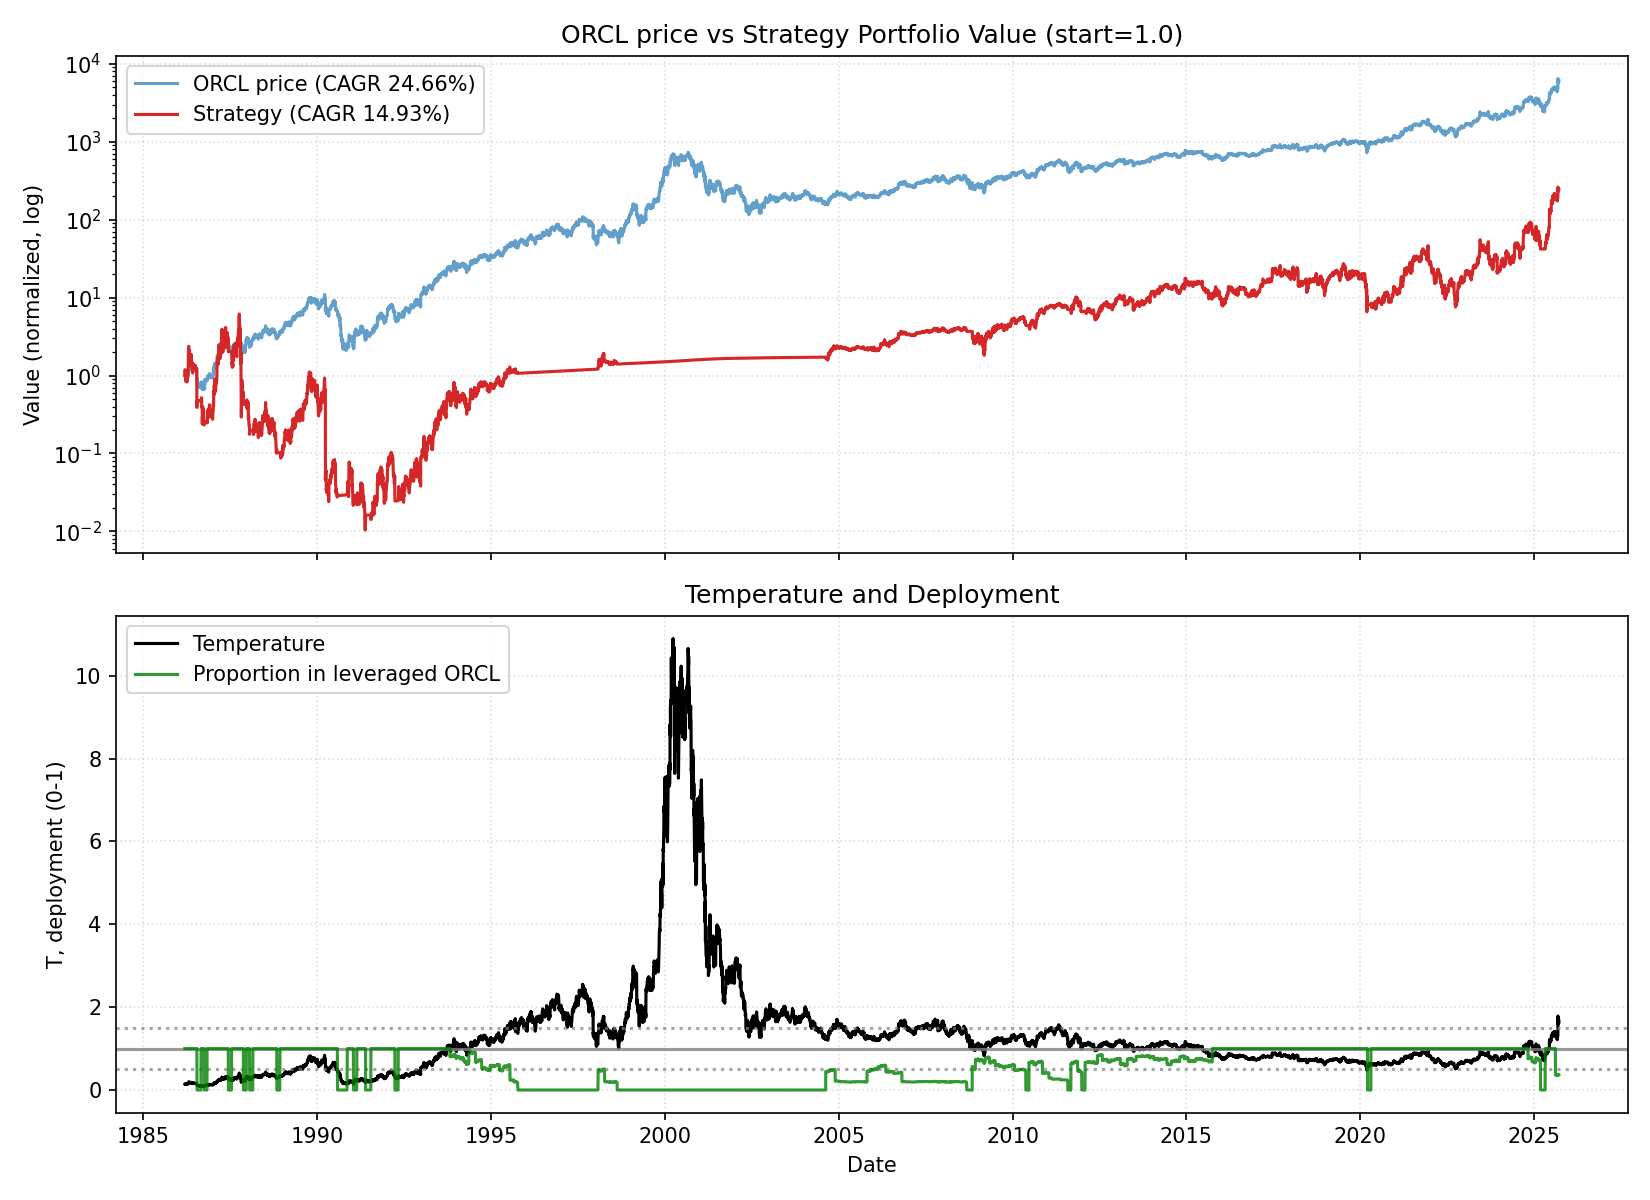

Data behind this chart, as committed beside it:
date, close, ret, ret_3, ret_6, ret_12, ret_22, temp, temp_ch_11, temp_ch_22, vol_22, vol_66, rate, yc_spread, credit_spread, yc_change_22, credit_change_22, port_unlevered, port_tqqq, port_cash, port_total, deployed_p, base_p, target_p
1986-03-12, 0.05081, 0.0, , , , , 0.1442, , , , , 6.99, 0.51, 2.79, , , 0.0, 1, 0.0, 1, 1.0, 1.0, 1.0
1986-03-13, 0.05205, 0.02439, , , , , 0.1477, , , , , 6.99, 0.54, 2.75, , , 0.0, 1.073, 0.0, 1.073, 1.0, 1.0, 1.0
1986-03-14, 0.05391, 0.03572, 0.06097, , , , 0.1529, , , , , 6.99, 0.54, 2.72, , , 0.0, 1.187, 0.0, 1.187, 1.0, 1.0, 1.0
1986-03-17, 0.05267, -0.023, 0.0119, , , , 0.1492, , , , , 6.99, 0.55, 2.68, , , 0.0, 1.104, 0.0, 1.104, 1.0, 1.0, 1.0
1986-03-18, 0.05143, -0.02353, -0.04598, , , , 0.1456, , , , , 6.99, 0.6, 2.68, , , 0.0, 1.025, 0.0, 1.025, 1.0, 1.0, 1.0
1986-03-19, 0.05019, -0.02409, -0.04705, -0.0122, , , 0.142, , , , , 6.99, 0.65, 2.71, , , 0.0, 0.9501, 0.0, 0.9501, 1.0, 1.0, 1.0
1986-03-20, 0.05019, 0.0, -0.02409, -0.03572, , , 0.142, , , , , 6.99, 0.61, 2.73, , , 0.0, 0.9493, 0.0, 0.9493, 1.0, 1.0, 1.0
1986-03-21, 0.04833, -0.03704, -0.03704, -0.1035, , , 0.1367, , , , , 6.99, 0.61, 2.69, , , 0.0, 0.8431, 0.0, 0.8431, 1.0, 1.0, 1.0
1986-03-24, 0.04833, 0.0, -0.03704, -0.08235, , , 0.1365, , , , , 6.99, 0.59, 2.73, , , 0.0, 0.8424, 0.0, 0.8424, 1.0, 1.0, 1.0
1986-03-25, 0.04833, 0.0, 0.0, -0.06024, , , 0.1364, , , , , 6.99, 0.58, 2.74, , , 0.0, 0.8417, 0.0, 0.8417, 1.0, 1.0, 1.0
1986-03-26, 0.04895, 0.01283, 0.01283, -0.02469, , , 0.1381, , , , , 6.99, 0.53, 2.79, , , 0.0, 0.8734, 0.0, 0.8734, 1.0, 1.0, 1.0
1986-03-27, 0.05081, 0.03798, 0.05129, 0.01235, 0.0, , 0.1433, -0.006485, , , , 6.99, 0.45, 2.88, , , 0.0, 0.9721, 0.0, 0.9721, 1.0, 1.0, 1.0
1986-03-31, 0.05143, 0.01219, 0.05063, 0.0641, -0.01191, , 0.1448, -0.01959, , , , 6.99, 0.47, 2.92, , , 0.0, 1.007, 0.0, 1.007, 1.0, 1.0, 1.0
1986-04-01, 0.04895, -0.04819, -0.03659, 0.01283, -0.09196, , 0.1377, -0.09902, , , , 6.99, 0.48, 2.91, , , 0.0, 0.8605, 0.0, 0.8605, 1.0, 1.0, 1.0
1986-04-02, 0.04833, -0.01266, -0.06024, 0.0, -0.08235, , 0.1359, -0.0887, , , , 6.99, 0.43, 2.92, , , 0.0, 0.8271, 0.0, 0.8271, 1.0, 1.0, 1.0
1986-04-03, 0.05019, 0.03846, 0.02531, 0.02531, -0.02409, , 0.1411, -0.03084, , , , 6.99, 0.47, 2.85, , , 0.0, 0.9218, 0.0, 0.9218, 1.0, 1.0, 1.0
1986-04-04, 0.04957, -0.01235, 0.02564, -0.0244, -0.01235, , 0.1393, -0.01918, , , , 6.99, 0.6, 2.84, , , 0.0, 0.8869, 0.0, 0.8869, 1.0, 1.0, 1.0
1986-04-07, 0.05019, 0.01251, 0.0, -0.02409, 0.0, , 0.1409, -0.007777, , , , 6.99, 0.61, 2.87, , , 0.0, 0.9194, 0.0, 0.9194, 1.0, 1.0, 1.0
1986-04-08, 0.05019, 0.0, 0.01251, 0.02531, 0.03846, , 0.1408, 0.03039, , , , 6.99, 0.61, 2.93, , , 0.0, 0.9187, 0.0, 0.9187, 1.0, 1.0, 1.0
1986-04-09, 0.05019, 0.0, 0.0, 0.03846, 0.03846, , 0.1407, 0.03128, , , , 6.99, 0.69, 2.94, , , 0.0, 0.9179, 0.0, 0.9179, 1.0, 1.0, 1.0
1986-04-10, 0.05019, 0.0, 0.0, 0.0, 0.03846, , 0.1407, 0.03128, , , , 6.99, 0.65, 2.97, , , 0.0, 0.9172, 0.0, 0.9172, 1.0, 1.0, 1.0
1986-04-11, 0.05143, 0.02469, 0.02469, 0.0375, 0.05063, 0.01219, 0.1441, 0.04336, -0.0008993, 0.02343, , 6.99, 0.64, 2.96, , , 0.0, 0.9843, 0.0, 0.9843, 1.0, 1.0, 1.0
1986-04-14, 0.05143, 0.0, 0.02469, 0.02469, 0.01219, -0.01191, 0.1439, 0.004314, -0.02553, 0.02343, , 6.99, 0.66, 2.98, 0.15, 0.19, 0.0, 0.9835, 0.0, 0.9835, 1.0, 1.0, 1.0
1986-04-15, 0.05205, 0.01205, 0.01205, 0.03704, 0.01205, -0.03449, 0.1456, 0.005491, -0.04779, 0.02298, , 6.99, 0.69, 2.98, 0.15, 0.23, 0.0, 1.018, 0.0, 1.018, 1.0, 1.0, 1.0
1986-04-16, 0.05453, 0.04761, 0.06024, 0.08642, 0.1139, 0.0353, 0.1524, 0.1067, 0.02191, 0.02397, , 6.99, 0.59, 3.16, 0.05, 0.44, 0.0, 1.163, 0.0, 1.163, 1.0, 1.0, 1.0
1986-04-17, 0.05948, 0.09091, 0.1429, 0.1852, 0.2308, 0.1566, 0.1662, 0.2228, 0.1417, 0.03011, , 6.99, 0.59, 3.15, 0.04, 0.47, 0.0, 1.479, 0.0, 1.479, 1.0, 1.0, 1.0
1986-04-18, 0.06444, 0.08334, 0.1818, 0.253, 0.284, 0.284, 0.18, 0.2756, 0.2674, 0.03354, , 6.99, 0.65, 2.88, 0.05, 0.2, 0.0, 1.847, 0.0, 1.847, 1.0, 1.0, 1.0
1986-04-21, 0.07064, 0.09615, 0.1875, 0.3735, 0.425, 0.4074, 0.1971, 0.4145, 0.388, 0.03718, , 6.99, 0.58, 2.97, -0.07, 0.26, 0.0, 2.377, 0.0, 2.377, 1.0, 1.0, 1.0
1986-04-22, 0.06692, -0.05264, 0.03846, 0.2857, 0.3333, 0.3846, 0.1866, 0.3247, 0.3655, 0.03988, , 6.99, 0.67, 2.81, 0.06, 0.08, 0.0, 2, 0.0, 2, 1.0, 1.0, 1.0
1986-04-23, 0.06506, -0.02777, -0.07894, 0.1932, 0.2963, 0.3462, 0.1813, 0.2879, 0.3288, 0.03936, , 6.99, 0.69, 2.76, 0.08, 0.07, 0.0, 1.832, 0.0, 1.832, 1.0, 1.0, 1.0
1986-04-24, 0.0663, 0.01904, -0.009252, 0.1146, 0.321, 0.3718, 0.1847, 0.3124, 0.3541, 0.03924, , 6.99, 0.62, 2.7, 0.03, -0.03, 0.0, 1.935, 0.0, 1.935, 1.0, 1.0, 1.0
1986-04-25, 0.06754, 0.01869, 0.03809, 0.04808, 0.3457, 0.3797, 0.1881, 0.337, 0.3619, 0.0391, , 6.99, 0.67, 2.68, 0.09, -0.06, 0.0, 2.042, 0.0, 2.042, 1.0, 1.0, 1.0
1986-04-28, 0.06816, 0.009179, 0.02804, -0.03508, 0.3253, 0.3415, 0.1896, 0.3156, 0.323, 0.03912, , 6.99, 0.62, 2.75, 0.09, -0.04, 0.0, 2.096, 0.0, 2.096, 1.0, 1.0, 1.0
1986-04-29, 0.06754, -0.009096, 0.0, 0.009264, 0.3133, 0.3133, 0.1878, 0.3047, 0.2968, 0.03914, , 6.99, 0.53, 2.82, 0.08, -0.06, 0.0, 2.038, 0.0, 2.038, 1.0, 1.0, 1.0
1986-04-30, 0.06196, -0.08258, -0.09092, -0.04763, 0.1905, 0.2658, 0.1722, 0.1827, 0.25, 0.0442, , 6.99, 0.55, 2.78, 0.08, -0.14, 0.0, 1.532, 0.0, 1.532, 1.0, 1.0, 1.0
1986-05-01, 0.0632, 0.02001, -0.06422, -0.04673, 0.1591, 0.3077, 0.1756, 0.1516, 0.2914, 0.04232, , 6.85, 0.6, 2.73, 0.12, -0.18, 0.0, 1.622, 0.0, 1.622, 1.0, 1.0, 1.0
1986-05-02, 0.05948, -0.05883, -0.03999, -0.1193, 0.0, 0.1852, 0.1652, -0.006485, 0.1704, 0.04471, , 6.85, 0.63, 2.73, 0.2, -0.19, 0.0, 1.335, 0.0, 1.335, 1.0, 1.0, 1.0
1986-05-05, 0.06072, 0.02083, -0.03922, -0.1091, -0.0577, 0.225, 0.1684, -0.06462, 0.2086, 0.04434, , 6.85, 0.63, 2.71, 0.16, -0.14, 0.0, 1.417, 0.0, 1.417, 1.0, 1.0, 1.0
1986-05-06, 0.06258, 0.03061, 0.05208, -0.0734, -0.114, 0.2469, 0.1735, -0.1198, 0.2313, 0.04427, , 6.85, 0.64, 2.7, 0.04, -0.14, 0.0, 1.546, 0.0, 1.546, 1.0, 1.0, 1.0
1986-05-07, 0.06382, 0.0198, 0.05102, 0.03, -0.0463, 0.2716, 0.1768, -0.05248, 0.2557, 0.0443, , 6.85, 0.6, 2.73, -0.01, -0.14, 0.0, 1.636, 0.0, 1.636, 1.0, 1.0, 1.0
1986-05-08, 0.06444, 0.009714, 0.02971, 0.01961, -0.009528, 0.284, 0.1785, -0.01595, 0.2679, 0.04423, , 6.85, 0.62, 2.75, 0.01, -0.18, 0.0, 1.683, 0.0, 1.683, 1.0, 1.0, 1.0
1986-05-09, 0.06568, 0.01923, 0.02913, 0.1042, -0.00935, 0.3086, 0.1818, -0.01577, 0.2923, 0.04416, , 6.85, 0.63, 2.71, -0.06, -0.23, 0.0, 1.778, 0.0, 1.778, 1.0, 1.0, 1.0
1986-05-12, 0.06506, -0.009427, 0.00962, 0.07144, -0.03669, 0.2651, 0.1799, -0.04377, 0.2482, 0.04434, , 6.85, 0.69, 2.58, 0.04, -0.39, 0.0, 1.727, 0.0, 1.727, 1.0, 1.0, 1.0
1986-05-13, 0.06692, 0.02856, 0.01887, 0.0693, -0.01819, 0.3012, 0.1849, -0.02456, 0.2849, 0.0444, , 6.85, 0.63, 2.6, -0.01, -0.36, 0.0, 1.873, 0.0, 1.873, 1.0, 1.0, 1.0
1986-05-14, 0.06506, -0.02777, 0.0, 0.01943, -0.03669, 0.25, 0.1797, -0.04294, 0.2344, 0.04517, , 6.85, 0.66, 2.6, 0.0, -0.38, 0.0, 1.716, 0.0, 1.716, 1.0, 1.0, 1.0
1986-05-15, 0.0663, 0.01904, -0.009252, 0.02885, 0.07001, 0.2159, 0.183, 0.06307, 0.2007, 0.0452, , 6.85, 0.63, 2.56, -0.06, -0.42, 0.0, 1.812, 0.0, 1.812, 1.0, 1.0, 1.0
1986-05-16, 0.06692, 0.009338, 0.02856, 0.01887, 0.05881, 0.125, 0.1847, 0.05195, 0.1109, 0.0445, , 6.85, 0.67, 2.39, 0.08, -0.77, 0.0, 1.861, 0.0, 1.861, 1.0, 1.0, 1.0
1986-05-19, 0.0632, -0.05555, -0.04673, -0.02857, 0.06251, -0.01923, 0.1742, 0.0547, -0.03233, 0.04278, , 6.85, 0.7, 2.41, 0.11, -0.74, 0.0, 1.55, 0.0, 1.55, 1.0, 1.0, 1.0
1986-05-20, 0.0632, 0.0, -0.05555, -0.05555, 0.04082, -0.1053, 0.1741, 0.03407, -0.1164, 0.0389, , 6.85, 0.65, 2.46, 0.0, -0.42, 0.0, 1.549, 0.0, 1.549, 1.0, 1.0, 1.0
1986-05-21, 0.06382, 0.009796, 0.009796, -0.01906, 0.0198, -0.0463, 0.1757, 0.01319, -0.05822, 0.03256, , 6.85, 0.7, 2.47, 0.12, -0.5, 0.0, 1.593, 0.0, 1.593, 1.0, 1.0, 1.0
1986-05-22, 0.06196, -0.02913, -0.01962, -0.06543, -0.02913, -0.04763, 0.1705, -0.03542, -0.05953, 0.03125, , 6.85, 0.68, 2.48, 0.01, -0.33, 0.0, 1.453, 0.0, 1.453, 1.0, 1.0, 1.0
1986-05-23, 0.06072, -0.02, -0.04854, -0.09259, -0.0577, -0.08412, 0.1671, -0.06381, -0.09557, 0.031, , 6.85, 0.65, 2.53, -0.04, -0.23, 0.0, 1.364, 0.0, 1.364, 1.0, 1.0, 1.0
1986-05-27, 0.06134, 0.01021, -0.009993, -0.02941, -0.06604, -0.09174, 0.1685, -0.0733, -0.1043, 0.03077, , 6.85, 0.59, 2.59, -0.03, -0.11, 0.0, 1.405, 0.0, 1.405, 1.0, 1.0, 1.0
1986-05-28, 0.06134, 0.0, 0.01021, -0.02941, -0.05715, -0.1, 0.1684, -0.06367, -0.1116, 0.03039, , 6.85, 0.56, 2.61, -0.11, -0.07, 0.0, 1.404, 0.0, 1.404, 1.0, 1.0, 1.0
1986-05-29, 0.05886, -0.04041, -0.04041, -0.07767, -0.1204, -0.1284, 0.1615, -0.1265, -0.1397, 0.0312, , 6.85, 0.64, 2.4, 0.02, -0.35, 0.0, 1.233, 0.0, 1.233, 1.0, 1.0, 1.0
1986-05-30, 0.05825, -0.01052, -0.0505, -0.05999, -0.1048, -0.05999, 0.1598, -0.111, -0.07214, 0.03121, , 6.85, 0.69, 2.36, 0.16, -0.46, 0.0, 1.193, 0.0, 1.193, 1.0, 1.0, 1.0
1986-06-02, 0.05639, -0.03192, -0.0421, -0.07143, -0.1495, -0.1078, 0.1545, -0.1561, -0.1201, 0.02688, , 6.85, 0.82, 2.19, 0.27, -0.59, 0.0, 1.078, 0.0, 1.078, 1.0, 1.0, 1.0
1986-06-03, 0.05794, 0.02747, -0.005322, -0.05556, -0.1343, -0.02604, 0.1586, -0.141, -0.03947, 0.02724, , 6.85, 0.7, 2.31, 0.1, -0.42, 0.0, 1.166, 0.0, 1.166, 1.0, 1.0, 1.0
1986-06-04, 0.05825, 0.005351, 0.03297, -0.0505, -0.07843, -0.04081, 0.1594, -0.08481, -0.05321, 0.02432, , 6.85, 0.76, 2.06, 0.13, -0.67, 0.0, 1.183, 0.0, 1.183, 1.0, 1.0, 1.0
1986-06-05, 0.06196, 0.06382, 0.06951, 0.05263, -0.01962, -0.009906, 0.1695, -0.0264, -0.02271, 0.02763, , 6.85, 0.77, 2.15, 0.14, -0.56, 0.0, 1.409, 0.0, 1.409, 1.0, 1.0, 1.0
... 9,899 more rows
